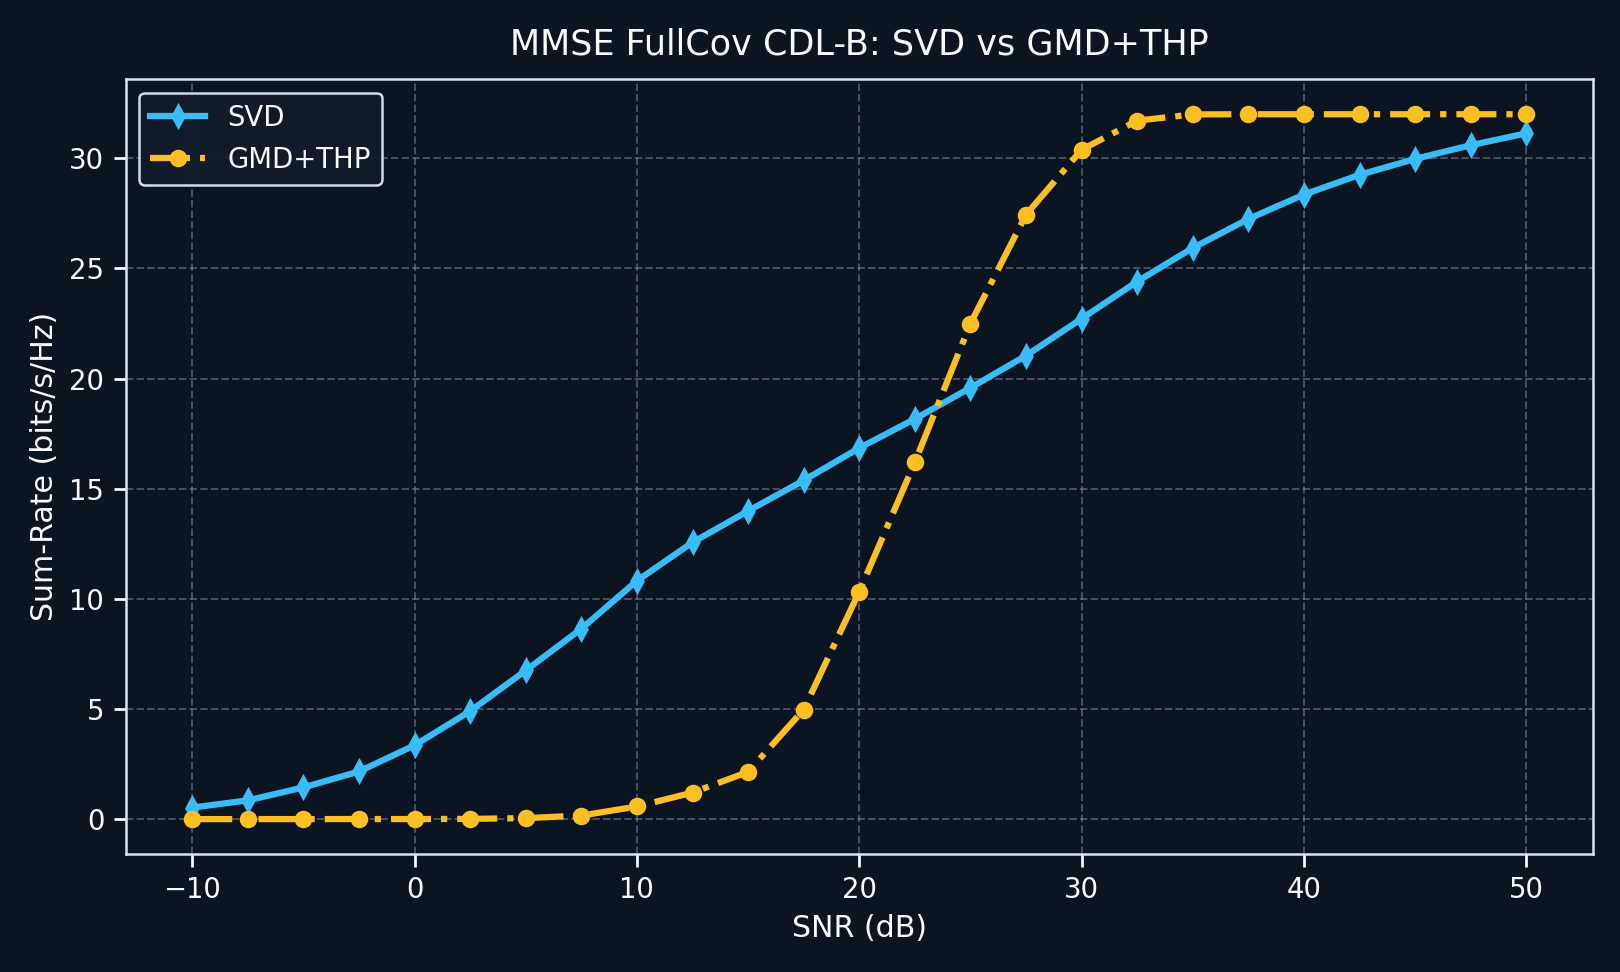

Source data for this figure (header and first rows):
snr_db, svd, gmd_thp, gain_gmd_thp_vs_svd, svd_leakage
-10, 0.526, 0.002495, -0.5235, 0.698
-7.5, 0.8529, 0.003126, -0.8498, 0.6039
-5, 1.441, 0.003518, -1.438, 0.5282
-2.5, 2.165, 0.006119, -2.159, 0.3173
0.0000000000, 3.354, 0.00455, -3.349, 0.2011
2.5, 4.905, 0.01212, -4.893, 0.1312
5, 6.751, 0.04676, -6.704, 0.08106
7.5, 8.645, 0.1634, -8.481, 0.05205
10, 10.82, 0.5751, -10.25, 0.03281
12.5, 12.57, 1.206, -11.36, 0.02057
15, 13.99, 2.146, -11.84, 0.01288
17.5, 15.38, 4.973, -10.41, 0.007604
20, 16.85, 10.33, -6.523, 0.004666
22.5, 18.17, 16.2, -1.967, 0.002829
25, 19.58, 22.5, 2.918, 0.001601
27.5, 21.04, 27.44, 6.398, 0.0009128
30, 22.72, 30.39, 7.667, 0.0005225
32.5, 24.41, 31.71, 7.304, 0.0002987
35, 25.93, 31.99, 6.061, 0.0001695
37.5, 27.25, 32, 4.754, 0.00009588
40, 28.36, 32, 3.645, 0.00005421
42.5, 29.25, 32, 2.751, 0.00003065
45, 29.97, 32, 2.026, 0.00001734
47.5, 30.59, 32, 1.405, 0.000009801
50, 31.13, 32, 0.868, 0.000005534
